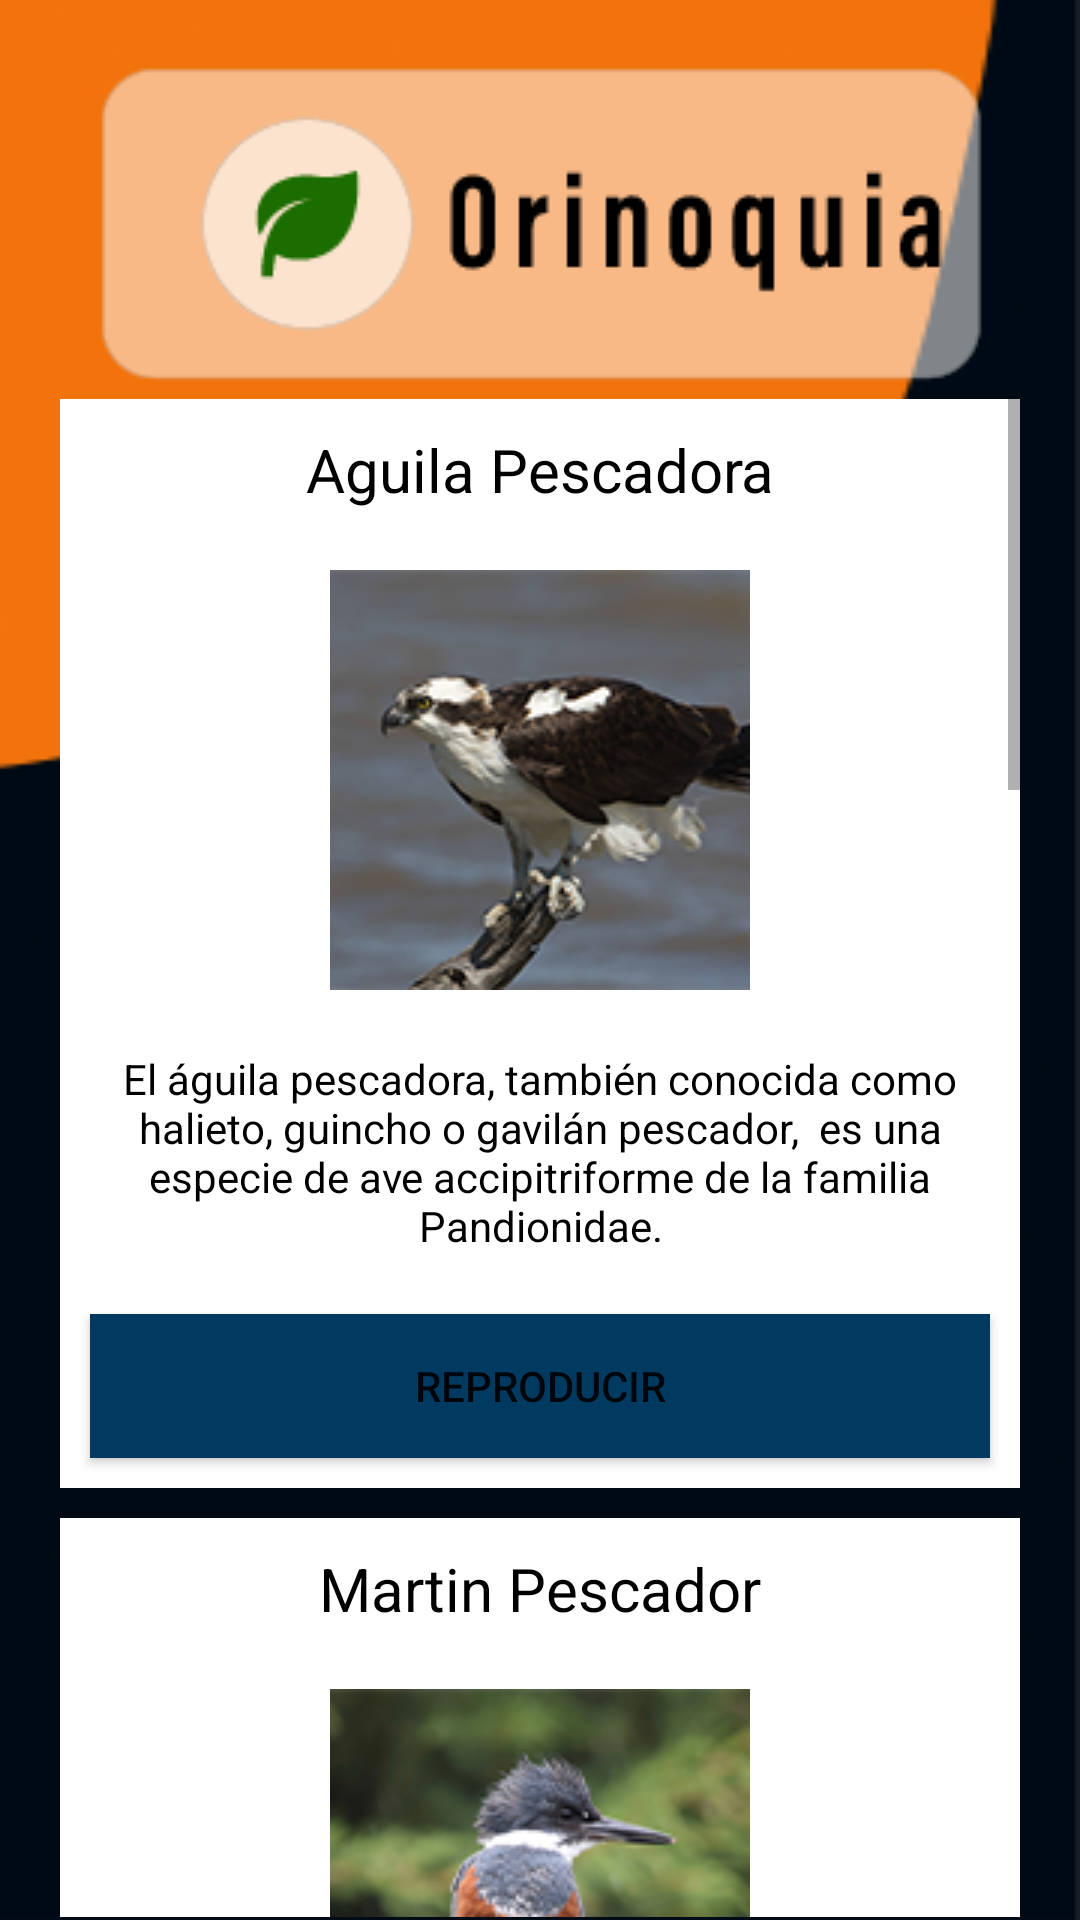

The Android layout XML behind this screen, and the referenced resources:
<!-- AndroidManifest.xml: application theme Theme.Birdcol -->
<!-- res/layout/activity_orinoquia.xml -->
<?xml version="1.0" encoding="utf-8"?>
<androidx.constraintlayout.widget.ConstraintLayout xmlns:android="http://schemas.android.com/apk/res/android"
    xmlns:app="http://schemas.android.com/apk/res-auto"
    xmlns:tools="http://schemas.android.com/tools"
    android:layout_width="match_parent"
    android:layout_height="match_parent"
    android:background="@drawable/background"
    tools:context=".ActivityOrinoquia">

    <ImageView
        android:id="@+id/orinoquiaSubt"
        android:layout_width="wrap_content"
        android:layout_height="wrap_content"
        android:layout_marginTop="16dp"
        android:layout_marginBottom="1dp"
        android:contentDescription="@string/subOrinoquia"
        app:layout_constraintBottom_toTopOf="@+id/scrollView3"
        app:layout_constraintEnd_toEndOf="parent"
        app:layout_constraintStart_toStartOf="parent"
        app:layout_constraintTop_toTopOf="parent"
        app:srcCompat="@drawable/orinoquia_subtitle"
        tools:ignore="ImageContrastCheck" />

    <ScrollView
        android:id="@+id/scrollView3"
        android:layout_width="0dp"
        android:layout_height="0dp"
        android:layout_marginStart="20dp"
        android:layout_marginEnd="20dp"
        android:layout_marginBottom="1dp"
        app:layout_constraintBottom_toBottomOf="parent"
        app:layout_constraintEnd_toEndOf="parent"
        app:layout_constraintHorizontal_bias="0.0"
        app:layout_constraintStart_toStartOf="parent"
        app:layout_constraintTop_toBottomOf="@+id/orinoquiaSubt">

        <LinearLayout
            android:layout_width="match_parent"
            android:layout_height="wrap_content"
            android:foregroundTint="#CDFFFFFF"
            android:orientation="vertical">

            <LinearLayout
                android:layout_width="match_parent"
                android:layout_height="match_parent"
                android:background="@color/white"
                android:focusable="auto"
                android:layout_marginBottom="10sp"
                android:foregroundTint="#9CEFEAEA"
                android:orientation="vertical">

                <TextView
                    android:id="@+id/tv1"
                    android:layout_width="match_parent"
                    android:layout_height="wrap_content"
                    android:layout_margin="10sp"
                    android:text="@string/aguila_pescadora"
                    android:textAlignment="center"
                    android:textColor="@color/black"
                    android:textSize="20sp" />

                <ImageView
                    android:id="@+id/iv1"
                    android:layout_width="match_parent"
                    android:layout_height="wrap_content"
                    android:layout_margin="10sp"
                    android:contentDescription="@string/im"
                    app:srcCompat="@drawable/aguila_pescadora" />

                <TextView
                    android:id="@+id/tv_inf1"
                    android:layout_width="match_parent"
                    android:layout_height="wrap_content"
                    android:layout_margin="10sp"
                    android:text="@string/infoAguila"
                    android:textAlignment="center"
                    android:textColor="@color/black" />

                <Button
                    android:id="@+id/pescadoraSound"
                    android:layout_width="match_parent"
                    android:layout_height="wrap_content"
                    android:layout_margin="10sp"
                    android:background="#003A60"
                    android:text="@string/reproducir_sound1" />
            </LinearLayout>

            <LinearLayout
                android:layout_width="match_parent"
                android:layout_height="match_parent"
                android:background="@color/white"
                android:focusable="auto"
                android:layout_marginBottom="10sp"
                android:foregroundTint="#9CEFEAEA"
                android:orientation="vertical">

                <TextView
                    android:id="@+id/tv2"
                    android:layout_width="match_parent"
                    android:layout_height="wrap_content"
                    android:layout_margin="10sp"
                    android:text="@string/martin_pescador"
                    android:textAlignment="center"
                    android:textColor="@color/black"
                    android:textSize="20sp" />

                <ImageView
                    android:id="@+id/iv2"
                    android:layout_width="match_parent"
                    android:layout_height="wrap_content"
                    android:layout_margin="10sp"
                    android:contentDescription="@string/im"
                    app:srcCompat="@drawable/martin_pescador_grande" />

                <TextView
                    android:id="@+id/tv_inf2"
                    android:layout_width="match_parent"
                    android:layout_height="wrap_content"
                    android:layout_margin="10sp"
                    android:text="@string/infoMartin"
                    android:textAlignment="center"
                    android:textColor="@color/black" />

                <Button
                    android:id="@+id/martinSound"
                    android:layout_width="match_parent"
                    android:layout_height="wrap_content"
                    android:layout_margin="10sp"
                    android:background="#003A60"
                    android:text="@string/reproducir_sound1" />
            </LinearLayout>

            <LinearLayout
                android:layout_width="match_parent"
                android:layout_height="match_parent"
                android:background="@color/white"
                android:focusable="auto"
                android:layout_marginBottom="10sp"
                android:foregroundTint="#9CEFEAEA"
                android:orientation="vertical">

                <TextView
                    android:id="@+id/tv3"
                    android:layout_width="match_parent"
                    android:layout_height="wrap_content"
                    android:layout_margin="10sp"
                    android:text="@string/pellar_playero"
                    android:textAlignment="center"
                    android:textColor="@color/black"
                    android:textSize="20sp" />

                <ImageView
                    android:id="@+id/iv3"
                    android:layout_width="match_parent"
                    android:layout_height="wrap_content"
                    android:layout_margin="10sp"
                    android:contentDescription="@string/im"
                    app:srcCompat="@drawable/pellar_playero" />

                <TextView
                    android:id="@+id/tv_inf3"
                    android:layout_width="match_parent"
                    android:layout_height="wrap_content"
                    android:layout_margin="10sp"
                    android:text="@string/infoPellar"
                    android:textAlignment="center"
                    android:textColor="@color/black" />

                <Button
                    android:id="@+id/pellarSound"
                    android:layout_width="match_parent"
                    android:layout_height="wrap_content"
                    android:layout_margin="10sp"
                    android:background="#003A60"
                    android:text="@string/reproducir_sound1" />
            </LinearLayout>

            <LinearLayout
                android:layout_width="match_parent"
                android:layout_height="match_parent"
                android:background="@color/white"
                android:focusable="auto"
                android:layout_marginBottom="10sp"
                android:foregroundTint="#9CEFEAEA"
                android:orientation="vertical">

                <TextView
                    android:id="@+id/tv4"
                    android:layout_width="match_parent"
                    android:layout_height="wrap_content"
                    android:layout_margin="10sp"
                    android:text="@string/cotua"
                    android:textAlignment="center"
                    android:textColor="@color/black"
                    android:textSize="20sp" />

                <ImageView
                    android:id="@+id/iv4"
                    android:layout_width="match_parent"
                    android:layout_height="wrap_content"
                    android:layout_margin="10sp"
                    android:contentDescription="@string/im"
                    app:srcCompat="@drawable/cotua" />

                <TextView
                    android:id="@+id/tv_inf4"
                    android:layout_width="match_parent"
                    android:layout_height="wrap_content"
                    android:layout_margin="10sp"
                    android:text="@string/infoCotua"
                    android:textAlignment="center"
                    android:textColor="@color/black" />

                <Button
                    android:id="@+id/cotuaSound"
                    android:layout_width="match_parent"
                    android:layout_height="wrap_content"
                    android:layout_margin="10sp"
                    android:background="#003A60"
                    android:text="@string/reproducir_sound1" />
            </LinearLayout>

            <LinearLayout
                android:layout_width="match_parent"
                android:layout_height="match_parent"
                android:background="@color/white"
                android:focusable="auto"
                android:layout_marginBottom="10sp"
                android:foregroundTint="#9CEFEAEA"
                android:orientation="vertical">

                <TextView
                    android:id="@+id/tv5"
                    android:layout_width="match_parent"
                    android:layout_height="wrap_content"
                    android:layout_margin="10sp"
                    android:text="@string/paloma_morada"
                    android:textAlignment="center"
                    android:textColor="@color/black"
                    android:textSize="20sp" />

                <ImageView
                    android:id="@+id/iv5"
                    android:layout_width="match_parent"
                    android:layout_height="wrap_content"
                    android:layout_margin="10sp"
                    android:contentDescription="@string/im"
                    app:srcCompat="@drawable/paloma_morada" />

                <TextView
                    android:id="@+id/tv_inf5"
                    android:layout_width="match_parent"
                    android:layout_height="wrap_content"
                    android:layout_margin="10sp"
                    android:text="@string/infoPaloma"
                    android:textAlignment="center"
                    android:textColor="@color/black" />

                <Button
                    android:id="@+id/palomaSound"
                    android:layout_width="match_parent"
                    android:layout_height="wrap_content"
                    android:layout_margin="10sp"
                    android:background="#003A60"
                    android:text="@string/reproducir_sound1" />
            </LinearLayout>

        </LinearLayout>

    </ScrollView>
</androidx.constraintlayout.widget.ConstraintLayout>
<!-- resources referenced by this layout -->
<resources>
  <!-- drawable aguila_pescadora: png bitmap (drawable, 33715 bytes) -->
  <!-- drawable background: png bitmap (drawable-v24, 7308 bytes) -->
  <!-- drawable cotua: png bitmap (drawable, 42160 bytes) -->
  <!-- drawable martin_pescador_grande: png bitmap (drawable, 37704 bytes) -->
  <!-- drawable orinoquia_subtitle: png bitmap (drawable-v24, 5927 bytes) -->
  <!-- drawable paloma_morada: png bitmap (drawable, 49001 bytes) -->
  <!-- drawable pellar_playero: png bitmap (drawable, 43889 bytes) -->
  <string name="aguila_pescadora">Aguila Pescadora</string>
  <string name="cotua">Cotua</string>
  <string name="im">TODO</string>
  <string name="infoAguila">El águila pescadora​, también conocida como halieto, guincho​ o gavilán pescador, ​ es una especie de ave accipitriforme de la familia Pandionidae.​</string>
  <string name="infoCotua">El cormorán neotropical, también conocido como biguá, mbiguá, cormorán, cormorán negro, ​ cuervo de mar, ​ yeco, pato yeco o marshelous, pato cuervo​ o patillo, ​ es una especie de ave suliforme de la familia Phalacrocoracidae.</string>
  <string name="infoMartin">El martín pescador común​ o alción es una especie de ave coraciiforme de la familia Alcedinidae, que habita en lagos y ríos de Europa, África, América y Asia.</string>
  <string name="infoPaloma">La paloma morada​ o paloma piquirroja​ es una especie de ave columbiforme de la familia Columbidae. Es nativo de Belice, Costa Rica, El Salvador, Guatemala, Honduras, México, Nicaragua y los Estados Unidos.</string>
  <string name="infoPellar">Es un ave pequeña bastante llamativa de coloración principalmente blanca y negra que se encuentra al oriente de los Andes. Su nombre Vanellus deriva del latín y significa avefría. El término cayanus se utilizó en los principios de la ornitología para referirse a un ave de dudosa procedencia, probablemente del Amazonas.</string>
  <string name="martin_pescador">Martin Pescador</string>
  <string name="paloma_morada">Paloma Morada</string>
  <string name="pellar_playero">Pellar Playero</string>
  <string name="reproducir_sound1">Reproducir</string>
  <string name="subOrinoquia">TODO</string>
  <style name="Theme.Birdcol" parent="Theme.MaterialComponents.DayNight.DarkActionBar">
          
          <item name="colorPrimary">@color/purple_500</item>
          <item name="colorPrimaryVariant">@color/purple_700</item>
          <item name="colorOnPrimary">@color/white</item>
          
          <item name="colorSecondary">@color/teal_200</item>
          <item name="colorSecondaryVariant">@color/teal_700</item>
          <item name="colorOnSecondary">@color/black</item>
          
          <item name="android:statusBarColor">?attr/colorPrimaryVariant</item>
          
      </style>
  <!-- not gathered from this repository: default colours our renderer supplied (Android Studio template values) -->
  <color name="purple_500">#FF6200EE</color>
  <color name="purple_700">#FF3700B3</color>
  <color name="teal_200">#FF03DAC5</color>
  <color name="teal_700">#FF018786</color>
  <color name="black">#FF000000</color>
  <color name="white">#FFFFFFFF</color>
</resources>
